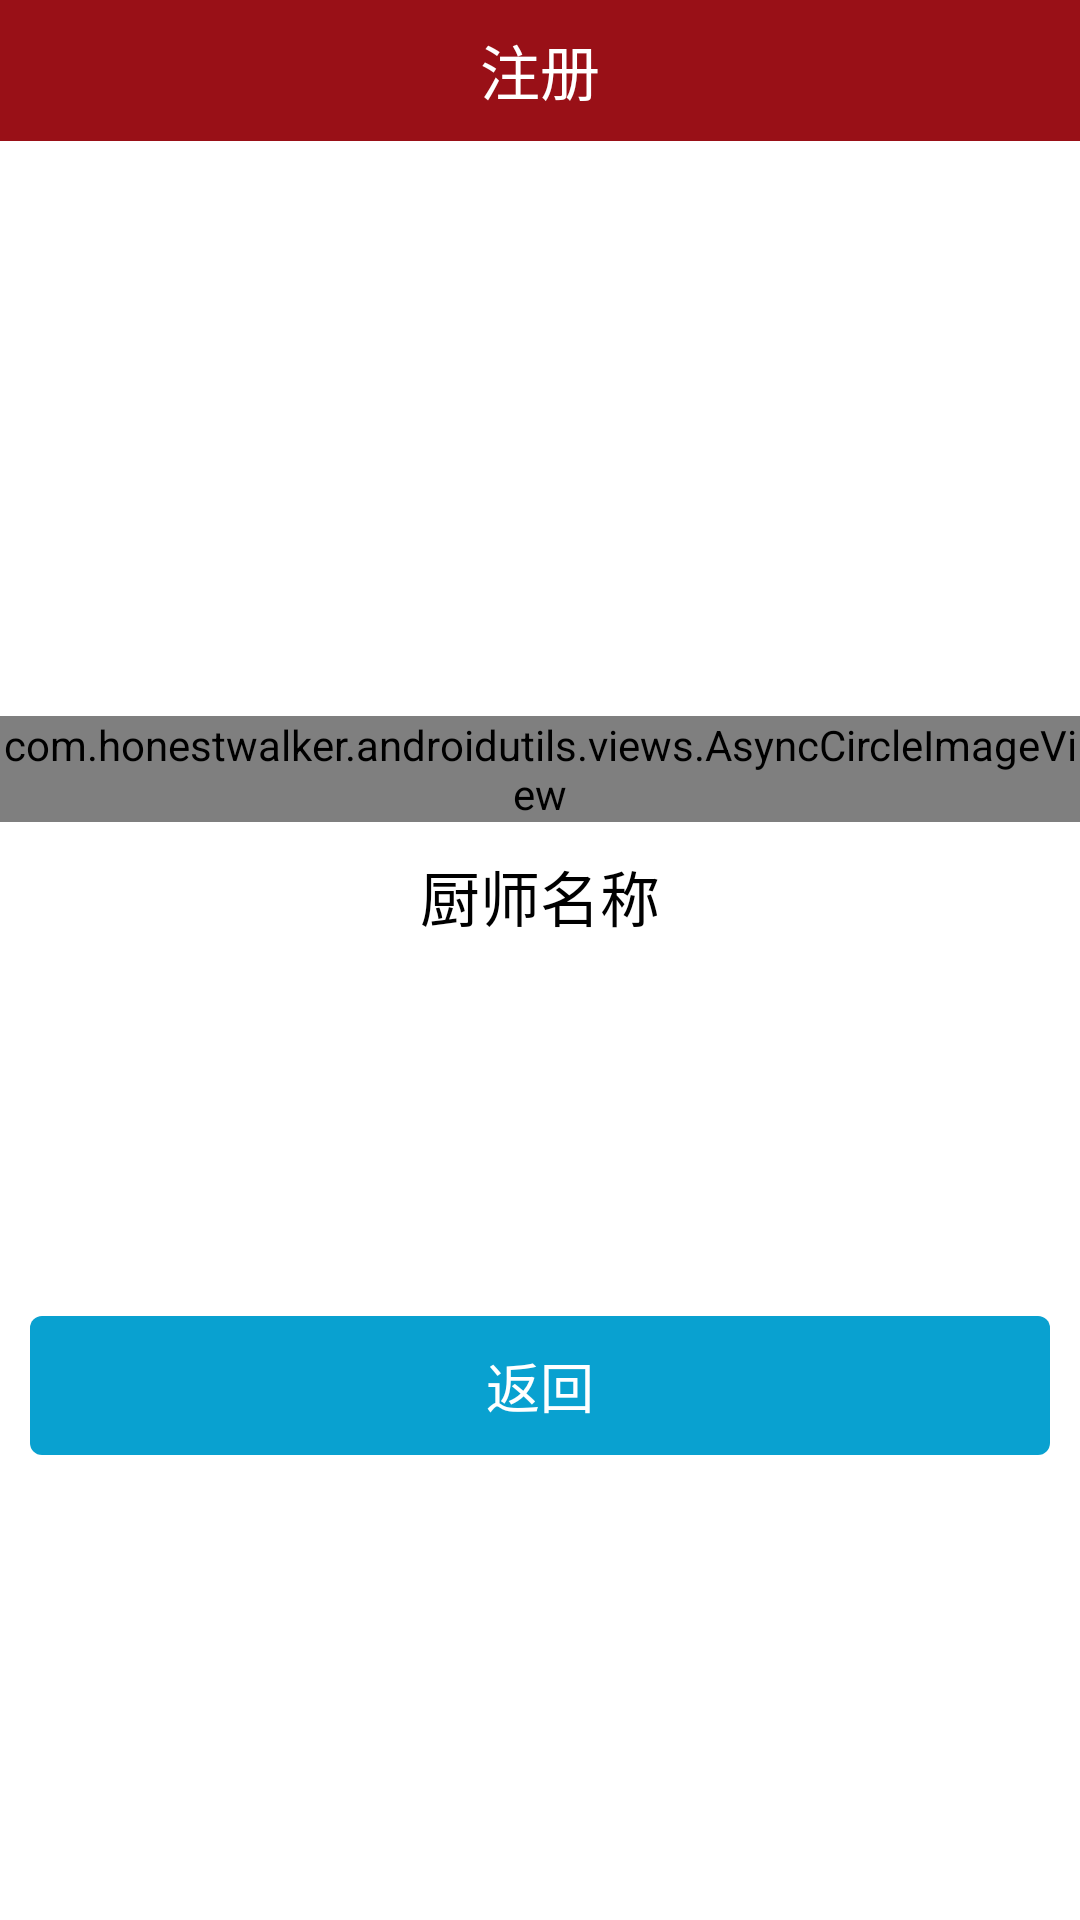

Write the Android layout XML for this screen, with the resource values it uses.
<!-- AndroidManifest.xml: activity theme theme_activity -->
<!-- res/layout/activity_csrz2.xml -->
<?xml version="1.0" encoding="utf-8"?>
<LinearLayout xmlns:android="http://schemas.android.com/apk/res/android"
    android:layout_width="match_parent"
    android:layout_height="match_parent"
    android:background="@color/white"
    android:orientation="vertical" >

    <include layout="@layout/view_title" />

    <RelativeLayout
        android:layout_width="match_parent"
        android:layout_height="0dp"
        android:layout_weight="2" >

        <com.honestwalker.androidutils.views.AsyncCircleImageView
            android:id="@id/imageview1"
            android:layout_width="wrap_content"
            android:layout_height="wrap_content"
            android:layout_alignParentBottom="true"
            android:layout_centerHorizontal="true"
            android:layout_marginBottom="@dimen/margin" />
    </RelativeLayout>

    <RelativeLayout
        android:layout_width="match_parent"
        android:layout_height="0dp"
        android:layout_weight="3"
        android:orientation="vertical" >

        <TextView
            android:layout_width="wrap_content"
            android:layout_height="wrap_content"
            android:layout_centerHorizontal="true"
            android:text="厨师名称"
            android:textColor="@color/black"
            android:textSize="@dimen/text_size_b2" />

        <Button
            android:layout_width="match_parent"
            android:layout_height="wrap_content"
            android:layout_marginLeft="@dimen/margin"
            android:layout_marginRight="@dimen/margin"
            android:background="@drawable/xmlbg_btn"
            android:layout_centerInParent="true"
            android:gravity="center"
            android:padding="@dimen/margin"
            android:text="返回"
            android:textColor="@color/white"
            android:textSize="@dimen/text_size_b1" />
    </RelativeLayout>

</LinearLayout>
<!-- res/layout/view_title.xml (included above) -->
<?xml version="1.0" encoding="utf-8"?>
<RelativeLayout xmlns:android="http://schemas.android.com/apk/res/android"
    android:layout_width="fill_parent"
    android:layout_height="@dimen/title_height"
    android:background="@color/title_normal"
    android:gravity="center" >

    

    <LinearLayout
        android:id="@+id/linearLayout_focus"
        android:layout_width="0px"
        android:layout_height="0px"
        android:focusable="true"
        android:focusableInTouchMode="true"
        android:orientation="horizontal" />

    <RelativeLayout
        android:id="@id/title_layout"
        android:layout_width="fill_parent"
        android:layout_height="match_parent"
        android:gravity="center" >

        

        <RelativeLayout
            android:id="@id/title_left_layout"
            android:layout_width="wrap_content"
            android:layout_height="fill_parent"
            android:layout_alignParentLeft="true"
            android:layout_centerVertical="true"
            android:background="@drawable/xmlbtn_blue_to_darkblue_without_radius"
            android:clickable="true"
            android:paddingLeft="5dp"
            android:paddingRight="10dp" >

            <ImageView
                android:id="@id/title_left_iv"
                android:layout_width="@dimen/title_icon_width"
                android:layout_height="@dimen/title_icon_width"
                android:layout_centerVertical="true"
                android:src="@drawable/arrow_global_back" />
        </RelativeLayout>

        

        <RelativeLayout
            android:id="@id/title_right_layout"
            android:layout_width="wrap_content"
            android:layout_height="match_parent"
            android:layout_alignParentRight="true"
            android:layout_centerVertical="true"
            android:background="@drawable/xmlbtn_blue_to_darkblue_without_radius"
            android:clickable="true"
            android:gravity="center" >

            

            <TextView
                android:id="@id/title_right_tv"
                android:layout_width="wrap_content"
                android:layout_height="match_parent"
                android:layout_centerInParent="true"
                android:gravity="center"
                android:singleLine="true"
                android:textColor="@color/white"
                android:textSize="@dimen/title_btn_text_size" />
            

            <ImageView
                android:id="@+id/title_right_iv"
                android:layout_width="@dimen/title_icon_layout_width"
                android:layout_height="match_parent"
                android:layout_centerInParent="true"
                android:scaleType="centerInside"
                android:src="@null" />
        </RelativeLayout>

        <RelativeLayout
            android:layout_width="fill_parent"
            android:layout_height="fill_parent"
            android:layout_centerInParent="true"
            android:background="@null"
            android:gravity="center" >

            

            <TextView
                android:id="@id/title_middle_tv"
                android:layout_width="wrap_content"
                android:layout_height="fill_parent"
                android:layout_centerInParent="true"
                android:gravity="center"
                android:singleLine="true"
                android:text="注册"
                android:textColor="@color/white"
                android:textSize="@dimen/title_tv_text_size" />
        </RelativeLayout>

        <TextView
            android:id="@+id/action"
            android:layout_width="wrap_content"
            android:layout_height="match_parent"
            android:text="保存"
            android:textColor="@color/white"
            android:textSize="@dimen/text_size_b1"
            android:layout_alignParentRight="true" 
            android:layout_marginRight="10dp"
            android:gravity="center_vertical"
            android:visibility="gone"/>
    </RelativeLayout>

</RelativeLayout>
<!-- resources referenced by this layout -->
<resources>
  <color name="black">#000000</color>
  <color name="title_normal">#991017</color>
  <color name="white">#ffffff</color>
  <dimen name="margin">10dp</dimen>
  <dimen name="text_size_b1">18sp</dimen>
  <dimen name="text_size_b2">20sp</dimen>
  <dimen name="title_btn_text_size">18dp</dimen>
  <dimen name="title_height">47dp</dimen>
  <dimen name="title_icon_layout_width">60dp</dimen>
  <dimen name="title_icon_width">27dp</dimen>
  <dimen name="title_tv_text_size">20dp</dimen>
  <!-- drawable xmlbg_btn (drawable) -->
  <?xml version="1.0" encoding="utf-8"?>
  <selector xmlns:android="http://schemas.android.com/apk/res/android" >
      
      <item android:state_focused="true">
          <shape >
              <corners android:radius="4dp"/>
              <solid android:color="#0000FF"/>
          </shape>
      </item>
      
      <item android:state_selected="true">
          <shape >
              <corners android:radius="4dp"/>
              <solid android:color="#0000FF"/>
          </shape>
      </item>
      <item android:state_pressed="true">
          <shape >
              <corners android:radius="4dp"/>
              <solid android:color="#0000FF"/>
          </shape>
      </item>
      <item >
          <shape >
              <corners android:radius="4dp"/>
              <solid android:color="#09A1D0"/>
          </shape>
      </item>
  
  </selector>
  <!-- drawable xmlbtn_blue_to_darkblue_without_radius (drawable) -->
  <?xml version="1.0" encoding="utf-8"?>
  <selector xmlns:android="http://schemas.android.com/apk/res/android">
  
      <item android:state_focused="true">
          <shape>
              <solid android:color="#FF0000" />
          </shape>
      </item>
          
      <item android:state_selected="true">
          <shape>
              <solid android:color="#FF0000" />
          </shape>
      </item>
          
      <item android:state_pressed="true">
          <shape>
              <solid android:color="#FF0000" />
          </shape>
     </item>
          
      <item>
          <shape>
              <solid android:color="#991017" />
          </shape>
     </item>
  
  </selector>
  <style name="theme_activity" parent="@android:style/Theme.NoTitleBar">
          <item name="android:windowAnimationStyle">@style/slide</item>
      </style>
  <style name="slide" parent="@android:style/Animation.Activity">
          <item name="android:activityOpenEnterAnimation">@anim/in_from_right</item>
          <item name="android:activityOpenExitAnimation">@anim/out_from_right</item>
          <item name="android:activityCloseEnterAnimation">@anim/back_from_right</item>
          <item name="android:activityCloseExitAnimation">@anim/remove_to_right</item>
      </style>
</resources>
